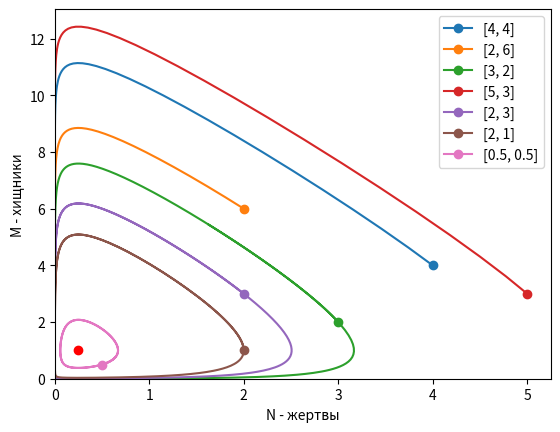

Reproduce this figure in Python. (Note: this script raises an exception after producing the figure.)
import numpy as np 
import matplotlib.pyplot as plt 
import math


def runge_kutta(function, y0: float, a: float, b: float, h: float):
    num = math.ceil((b - a) / h)
    x_a = np.linspace(a, b, num=num, endpoint=False)
    y_a = [y0] * num

    for i in range(num - 1):
        k0 = function(x_a[i], y_a[i])
        k1 = function(x_a[i] + h / 2, y_a[i] + h * k0 / 2)
        k2 = function(x_a[i] + h / 2, y_a[i] + h * k1 / 2)
        k3 = function(x_a[i] + h, y_a[i] + h * k2)
        y_a[i + 1] = y_a[i] + h / 6 * (k0 + 2 * k1 + 2 * k2 + k3)

    return x_a, np.array(y_a)


def count_time(a, b, c, d, y0):
    plt.figure("C(t)")
    leg = []
    for i in range(len(y0)):
        x, y = model(a, b, c, d, np.array(y0[i]))

        plt.plot(x, y[0])
        plt.plot(x, y[1])
        leg.extend([f"N{i} - жертвы", f"M{i} - хищники"])
    
    plt.xlabel('t - Время')
    plt.ylabel('C(t) - Количество')
    plt.legend(leg)
    
    plt.xlim(left=0)
    plt.ylim(bottom=0)


def phase(a, b, c, d, init):
    plt.figure("Phase")
    for i in init:
        x, y = model(a, b, c, d, np.array(i))
        plt.plot(y[0], y[1], marker='o', markevery=[0])
    
    plt.plot(b/d, a/c, 'ro')
    plt.legend(init)
    plt.xlabel('N - жертвы')
    plt.ylabel('M - хищники')
    
    plt.xlim(left=0)
    plt.ylim(bottom=0)

def model(a, b, c, d, y0):
    def diff(t, NM):
        return np.array([
            (a - c * NM[1]) * NM[0],
            (-b + d * NM[0]) * NM[1]
        ])


    x_ = np.linspace(t0, tn, n)
    x_, y_ = runge_kutta(diff, y0, t0, tn, (tn-t0)/n)
    y_ = y_.T
    
    return x_, y_

    
    
    # plt.plot(y[1], y[0])

t0, tn = 0, 10
n = 1000

# a, c = 2, 0.5
# b, d = 1, 0.5

a, c = 2, 2
b, d = 1, 4

ravno = [b/d, a/c]

init_val = [[4,4], [2,6], [3,2], [5, 3], [2,3], [2,1], [1/2, 1/2]]

# count_time(a,b,c,d, [[4,4], [2,6], ravno])

phase(a,b,c,d, init_val)

plt.savefig("./sem6-matmodelling/population.pdf")
plt.title(f"{a=}, {c=}; {b=}, {d=}")
print(f"{a = }, {c = }, {b = }, {d = }")
plt.show()